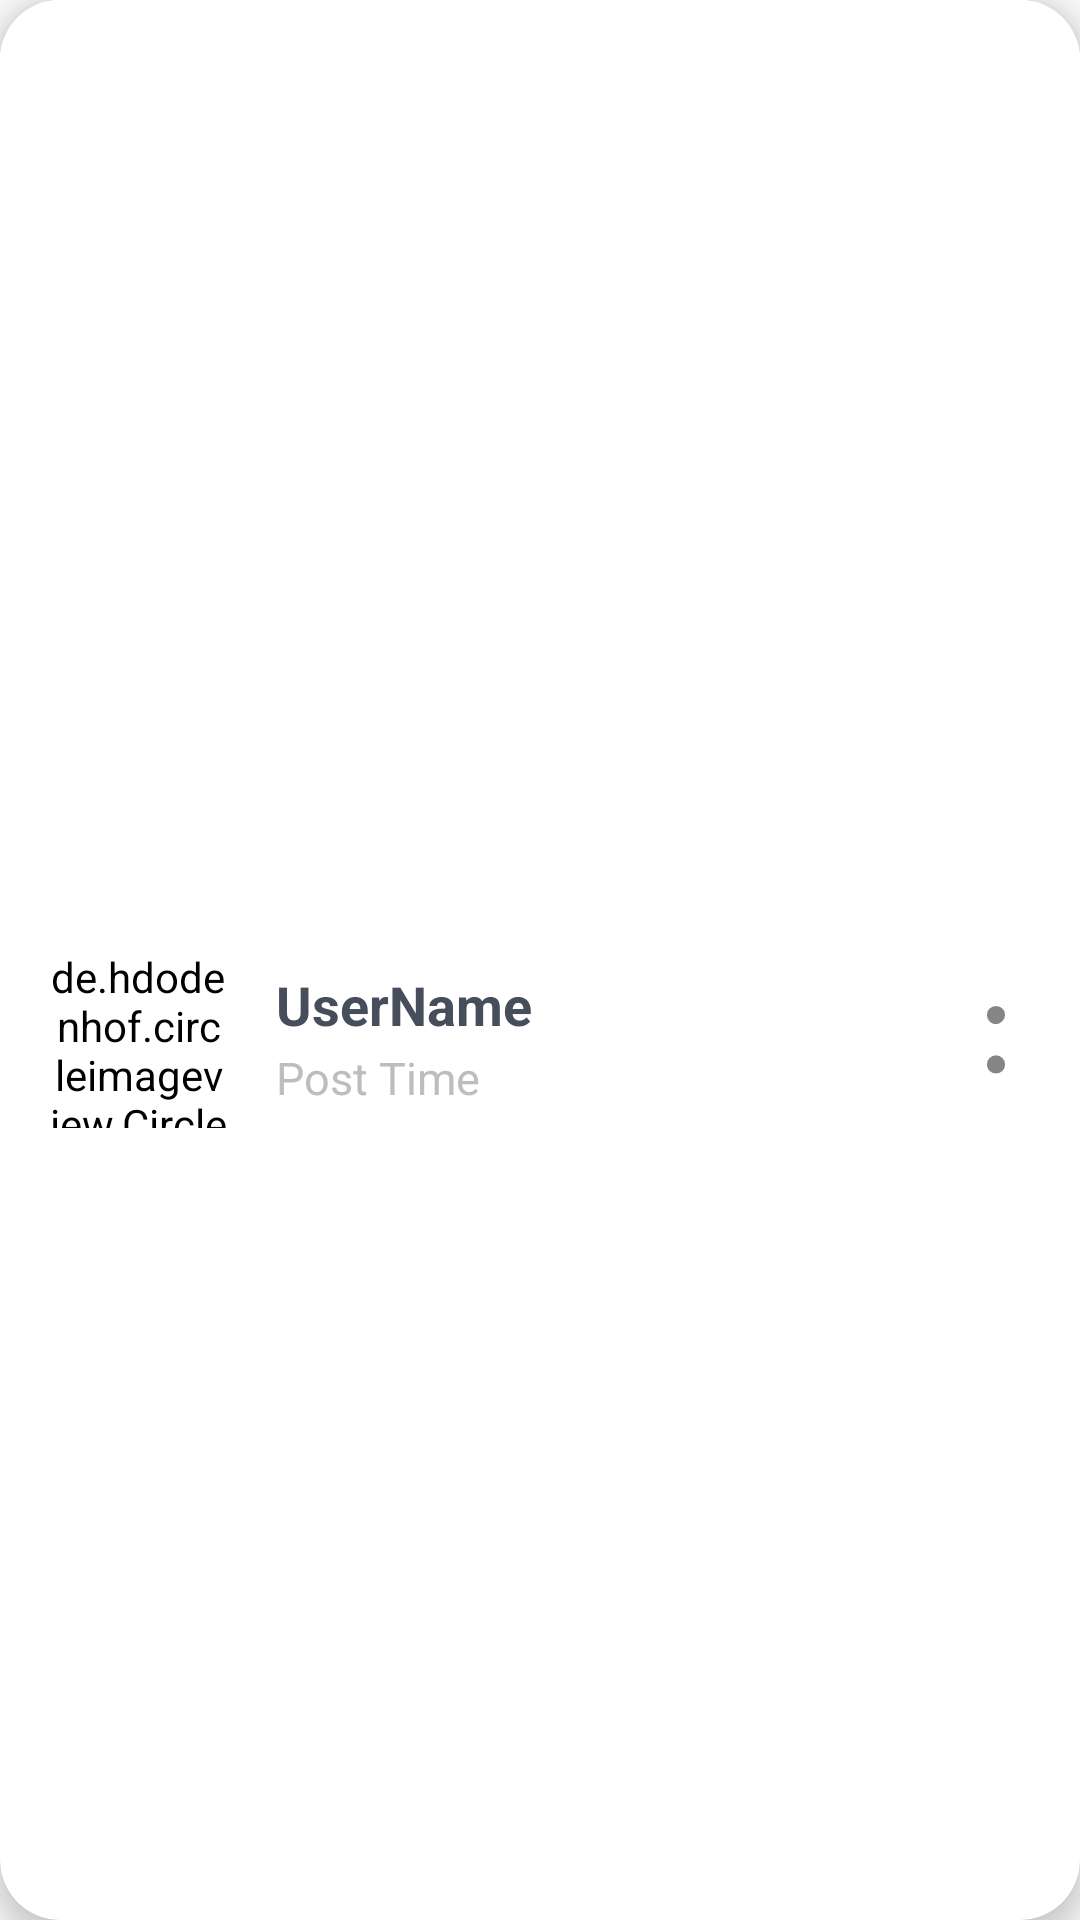

Layout XML and referenced resources for this Android screen:
<!-- AndroidManifest.xml: application theme Theme.SmartKeeraTest -->
<!-- res/layout/post_item.xml -->
<?xml version="1.0" encoding="utf-8"?>
<androidx.cardview.widget.CardView xmlns:android="http://schemas.android.com/apk/res/android"
    xmlns:app="http://schemas.android.com/apk/res-auto"
    xmlns:tools="http://schemas.android.com/tools"
    android:layout_width="match_parent"
    android:layout_height="match_parent"
    android:backgroundTint="@color/white"
    app:cardBackgroundColor="@color/white"
    app:cardElevation="5dp"
    android:layout_margin="5dp"
    app:cardCornerRadius="20dp">

    <androidx.constraintlayout.widget.ConstraintLayout
        android:layout_width="match_parent"
        android:layout_height="wrap_content"
        android:theme="@style/Style.PostCard">

        <ImageView
            android:id="@+id/postImg"
            android:layout_width="match_parent"
            android:layout_height="300dp"
            android:minHeight="300sp"
            android:scaleType="center"
            app:layout_constraintBottom_toTopOf="@+id/postDetailContainer"
            app:layout_constraintEnd_toEndOf="parent"
            app:layout_constraintStart_toStartOf="parent"
            app:layout_constraintTop_toTopOf="parent"
            app:layout_constraintVertical_chainStyle="packed"
            tools:srcCompat="@tools:sample/avatars" />

        <androidx.constraintlayout.widget.ConstraintLayout
            android:id="@+id/postDetailContainer"
            android:layout_width="match_parent"
            android:layout_height="wrap_content"
            android:layout_marginTop="8dp"
            android:background="@color/white"
            android:backgroundTint="@color/white"
            app:layout_constraintBottom_toBottomOf="parent"
            app:layout_constraintEnd_toEndOf="parent"
            app:layout_constraintStart_toStartOf="parent"
            app:layout_constraintTop_toBottomOf="@+id/postImg">

            <de.hdodenhof.circleimageview.CircleImageView
                android:id="@+id/postProfileImg"
                android:layout_width="0dp"
                android:layout_height="60dp"
                android:layout_marginStart="16dp"
                android:layout_marginTop="8dp"
                android:layout_marginBottom="8dp"
                android:src="@drawable/ic_circle_person_24"
                app:layout_constraintBottom_toBottomOf="parent"
                app:layout_constraintDimensionRatio="1:1"
                app:layout_constraintStart_toStartOf="parent"
                app:layout_constraintTop_toTopOf="parent" />

            <TextView
                android:id="@+id/postNameTv"
                style="@style/Style.DarkText"
                android:layout_width="wrap_content"
                android:layout_height="wrap_content"
                android:layout_marginStart="16dp"
                android:text="UserName"
                android:textSize="18sp"
                android:textStyle="bold"
                app:layout_constraintBottom_toTopOf="@id/postTimeTv"
                app:layout_constraintStart_toEndOf="@+id/postProfileImg"
                app:layout_constraintTop_toTopOf="@+id/postProfileImg"
                app:layout_constraintVertical_chainStyle="packed" />

            <TextView
                android:id="@+id/postTimeTv"
                android:layout_width="wrap_content"
                android:layout_height="wrap_content"
                style="@style/Style.LightText"
                android:layout_marginTop="2dp"
                android:text="Post Time"
                android:textSize="15sp"
                app:layout_constraintBottom_toBottomOf="@+id/postProfileImg"
                app:layout_constraintStart_toStartOf="@id/postNameTv"
                app:layout_constraintTop_toBottomOf="@+id/postNameTv"
                app:layout_constraintVertical_bias="0" />

            <ImageButton
                android:id="@+id/postMenuBtn"
                android:layout_width="wrap_content"
                android:layout_height="wrap_content"
                android:layout_marginEnd="16dp"
                android:background="@android:color/transparent"
                app:layout_constraintBottom_toBottomOf="@+id/postTimeTv"
                app:layout_constraintEnd_toEndOf="parent"
                app:layout_constraintTop_toTopOf="@+id/postNameTv"
                app:srcCompat="@drawable/post_menu_btn_img" />
        </androidx.constraintlayout.widget.ConstraintLayout>
    </androidx.constraintlayout.widget.ConstraintLayout>
</androidx.cardview.widget.CardView>
<!-- resources referenced by this layout -->
<resources>
  <color name="white">#FFFFFFFF</color>
  <!-- drawable ic_circle_person_24 (drawable) -->
  <vector xmlns:android="http://schemas.android.com/apk/res/android"
      android:width="24dp"
      android:height="24dp"
      android:tint="?attr/colorControlNormal"
      android:viewportWidth="29.5"
      android:viewportHeight="29.5">
      <path
          android:fillColor="@android:color/white"
          android:pathData="m 14.640667,13.087334 c 2.21,0 4,-1.79 4,-4.0000004 0,-2.21 -1.79,-4 -4,-4 -2.21,0 -4,1.79 -4,4 0,2.2100004 1.79,4.0000004 4,4.0000004 z m 0,2 c -2.67,0 -7.9999997,1.34 -7.9999997,4 v 2 H 22.640667 v -2 c 0,-2.66 -5.33,-4 -8,-4 z M 0.776667,0.77666676 H 28.892006 V 28.892006 H 0.776667 Z" />
  </vector>
  <!-- drawable post_menu_btn_img (drawable-anydpi) -->
  <?xml version="1.0" encoding="utf-8"?>
  <vector xmlns:android="http://schemas.android.com/apk/res/android"
      android:width="24dp"
      android:height="24dp"
      android:tint="#333333"
      android:viewportWidth="24"
      android:viewportHeight="24">
      <group
          android:scaleX="0.28804502"
          android:scaleY="0.28804502"
          android:translateX="5.518987"
          android:translateY="-16">
          <group android:translateY="136.26562">
              <path
                  android:fillAlpha="0.6"
                  android:fillColor="#000000"
                  android:pathData="M22.609375,2Q18.28125,2,15.140625,-0.78125Q12,-3.578125,12,-8.609375Q12,-12.859375,15,-15.921875Q18,-19,22.390625,-19Q26.796875,-19,29.890625,-15.96875Q33,-12.9375,33,-8.609375Q33,-3.65625,29.890625,-0.828125Q26.796875,2,22.609375,2ZM12,-65.53125Q12,-70.515625,15.09375,-73.25Q18.203125,-76,22.609375,-76Q26.859375,-76,29.921875,-73.21875Q33,-70.453125,33,-65.53125Q33,-61.609375,29.640625,-58.296875Q26.296875,-55,22.390625,-55Q18.140625,-55,15.0625,-58.15625Q12,-61.328125,12,-65.53125Z" />
          </group>
      </group>
  </vector>
  <style name="Style.DarkText" parent="Theme.MaterialComponents.Light.NoActionBar">
          <item name="android:textColor">@color/dark_grey</item>
      </style>
  <style name="Style.LightText" parent="Theme.MaterialComponents.Light.NoActionBar">
          <item name="android:textColor">@color/grey</item>
      </style>
  <style name="Style.PostCard" parent="Theme.MaterialComponents.Light.NoActionBar">
          <item name="android:background">@color/white</item>
      </style>
  <style name="Theme.SmartKeeraTest" parent="Theme.MaterialComponents.Light.NoActionBar">
          
          <item name="colorPrimary">#FF91E4</item>
          <item name="colorPrimaryVariant">@color/purple_500</item>
          <item name="colorOnPrimary">@color/white</item>
          
          <item name="colorSecondary">@color/pink</item>
          <item name="colorSecondaryVariant">@color/teal_700</item>
          <item name="colorOnSecondary">@color/black</item>
          
          <item name="android:statusBarColor" tools:targetApi="l">?attr/colorPrimaryVariant</item>
          <item name="android:background">@color/off_white</item>
          
      </style>
  <color name="dark_grey">#464E5C</color>
  <color name="grey">#BDBDBD</color>
  <color name="purple_500">#FF6200EE</color>
  <color name="pink">#FF91E4</color>
  <color name="teal_700">#FF018786</color>
  <color name="black">#FF000000</color>
  <color name="off_white">#FAFAFA</color>
</resources>
